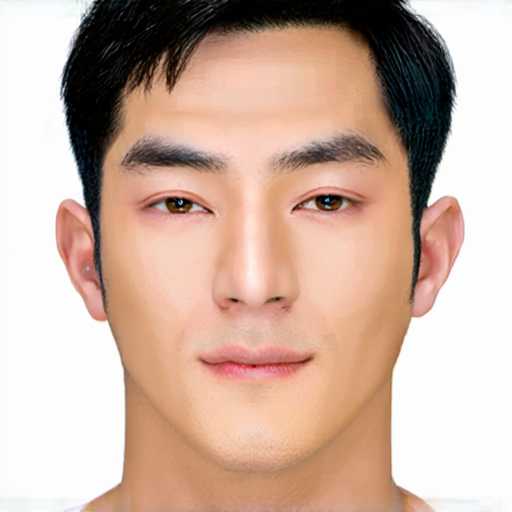
Generation parameters embedded in this image by ComfyUI (PNG 'prompt' text chunk: the API-format workflow graph, JSON):
{"3":{"inputs":{"seed":1665507189,"steps":50,"cfg":4.5,"sampler_name":"dpmpp_2m","scheduler":"sgm_uniform","denoise":1.0,"model":["15",0],"positive":["6",0],"negative":["7",0],"latent_image":["5",0],"clip_name3":"t5xxl_fp16.safetensors"},"class_type":"KSampler","_meta":{"title":"KSampler"}},"4":{"inputs":{"ckpt_name":"sd3.5_medium.safetensors"},"class_type":"CheckpointLoaderSimple","_meta":{"title":"Load Checkpoint"}},"5":{"inputs":{"width":512,"height":512,"batch_size":1},"class_type":"EmptyLatentImage","_meta":{"title":"Empty Latent Image"}},"6":{"inputs":{"text":"Male, Asian, Approximately 30 years old, Almond-shaped expressive Eyes, Well-groomed Eyebrows, Slightly upturned delicate Nose, Oval smooth Face, Medium full soft Lips, Short black Hair, Defined Jawline, Slightly rounded Cheeks","clip":["14",0]},"class_type":"CLIPTextEncode","_meta":{"title":"CLIP Text Encode (Prompt)"}},"7":{"inputs":{"text":"unrealistic, animate, cropped, low quality, monochrome","clip":["14",0]},"class_type":"CLIPTextEncode","_meta":{"title":"CLIP Text Encode (Prompt)"}},"8":{"inputs":{"samples":["3",0],"vae":["4",2]},"class_type":"VAEDecode","_meta":{"title":"VAE Decode"}},"14":{"inputs":{"clip_name1":"clip_g.safetensors","clip_name2":"clip_l.safetensors","clip_name3":"t5xxl_fp8_e4m3fn.safetensors"},"class_type":"TripleCLIPLoader","_meta":{"title":"TripleCLIPLoader"}},"15":{"inputs":{"shift":3.0,"model":["4",0]},"class_type":"ModelSamplingSD3","_meta":{"title":"ModelSamplingSD3"}},"23":{"inputs":{"images":["8",0]},"class_type":"PreviewImage","_meta":{"title":"Preview Image"}}}